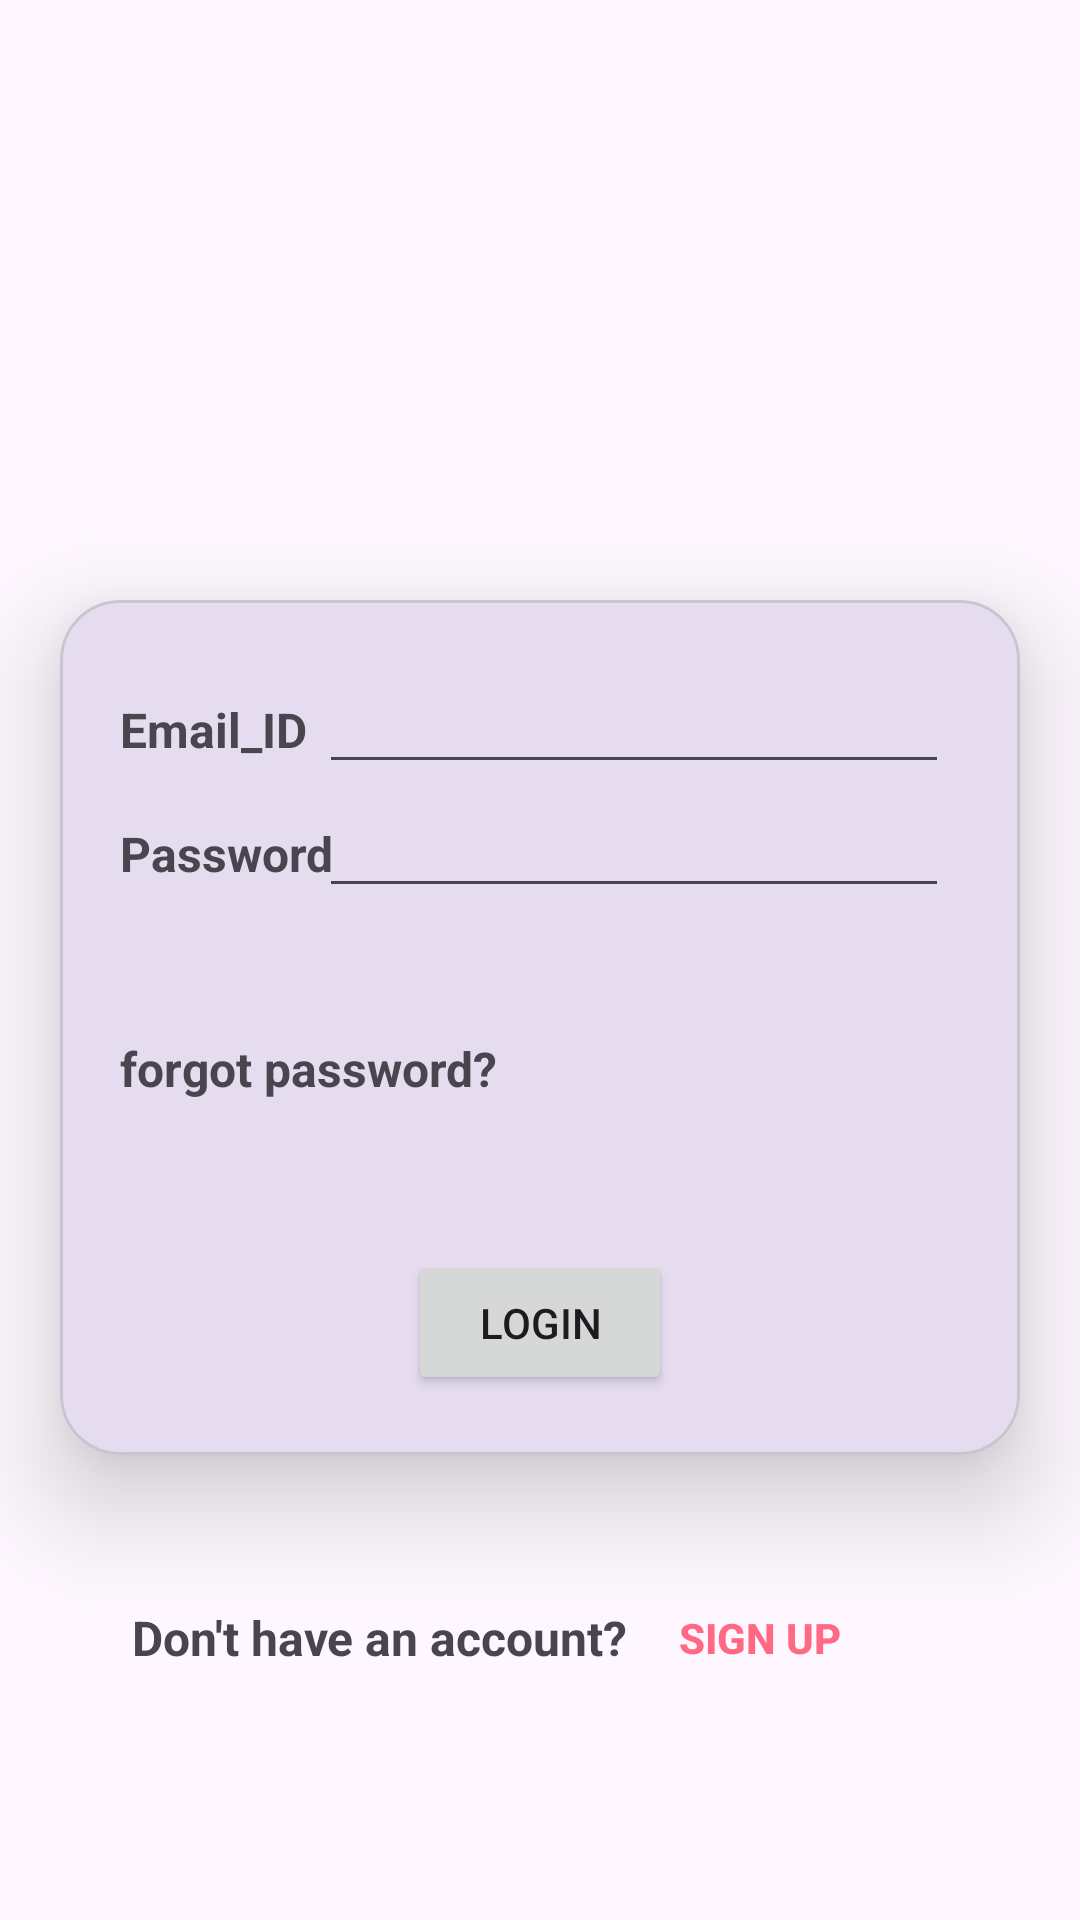

Here is an Android app screen rendered from its layout file. Give the layout XML and the strings, colors and styles it references.
<!-- AndroidManifest.xml: application theme Theme.Mad_practical4_21012011069 -->
<!-- res/layout/activity_login.xml -->
<?xml version="1.0" encoding="utf-8"?>
<androidx.constraintlayout.widget.ConstraintLayout xmlns:android="http://schemas.android.com/apk/res/android"
    xmlns:app="http://schemas.android.com/apk/res-auto"
    xmlns:tools="http://schemas.android.com/tools"
    android:layout_width="match_parent"
    android:layout_height="match_parent"
    tools:context=".MainActivity">

    <ImageView
        android:id="@+id/imageView"
        android:layout_width="match_parent"
        android:layout_height="200dp"
        app:layout_constraintStart_toStartOf="parent"
        app:layout_constraintTop_toTopOf="parent"
        app:srcCompat="@drawable/guni_pink_logo" />

    <com.google.android.material.card.MaterialCardView
        android:id="@+id/materialCardView"
        android:layout_width="match_parent"
        android:layout_height="wrap_content"
        android:layout_marginHorizontal="20dp"
        app:cardCornerRadius="20dp"
        app:cardElevation="20dp"
        app:layout_constraintEnd_toStartOf="parent"
        app:layout_constraintTop_toBottomOf="@id/imageView">

        <androidx.constraintlayout.widget.ConstraintLayout
            android:layout_width="match_parent"
            android:layout_height="match_parent"
            android:padding="20dp">

            <TextView
                android:id="@+id/textView"
                android:layout_width="wrap_content"
                android:layout_height="wrap_content"
                android:text="Email_ID"
                android:textSize="16sp"
                android:textStyle="bold"
                app:layout_constraintBaseline_toBaselineOf="@+id/editTextTextEmailAddress"
                app:layout_constraintStart_toStartOf="parent" />

            <TextView
                android:id="@+id/textView2"
                android:layout_width="wrap_content"
                android:layout_height="wrap_content"
                android:text="Password"
                android:textSize="16sp"
                android:textStyle="bold"
                app:layout_constraintBaseline_toBaselineOf="@+id/editTextTextPassword"
                app:layout_constraintStart_toStartOf="parent" />

            <EditText
                android:id="@+id/editTextTextEmailAddress"
                android:layout_width="wrap_content"
                android:layout_height="wrap_content"
                android:ems="10"
                android:inputType="textEmailAddress"
                app:layout_constraintEnd_toEndOf="parent"
                app:layout_constraintStart_toEndOf="@+id/textView"
                app:layout_constraintTop_toTopOf="parent" />

            <EditText
                android:id="@+id/editTextTextPassword"
                android:layout_width="wrap_content"
                android:layout_height="wrap_content"
                android:ems="10"
                android:inputType="textPassword"
                app:layout_constraintEnd_toEndOf="@+id/editTextTextEmailAddress"
                app:layout_constraintStart_toStartOf="@+id/editTextTextEmailAddress"
                app:layout_constraintTop_toBottomOf="@+id/editTextTextEmailAddress" />

            <TextView
                android:id="@+id/textView3"
                android:layout_width="wrap_content"
                android:layout_height="wrap_content"
                android:layout_marginTop="50dp"
                android:text="forgot password?"
                android:textSize="16sp"
                android:textStyle="bold"
                app:layout_constraintStart_toStartOf="parent"
                app:layout_constraintTop_toBottomOf="@+id/textView2" />

            <Button
                android:id="@+id/button"
                android:layout_width="wrap_content"
                android:layout_height="wrap_content"
                android:layout_marginTop="50dp"
                android:text="login"
                app:layout_constraintEnd_toEndOf="parent"
                app:layout_constraintStart_toStartOf="parent"
                app:layout_constraintTop_toBottomOf="@+id/textView3" />
        </androidx.constraintlayout.widget.ConstraintLayout>


    </com.google.android.material.card.MaterialCardView>

    <TextView
        android:id="@+id/textView4"
        android:layout_width="wrap_content"
        android:layout_height="wrap_content"
        tools:layout_editor_absoluteX="61dp"
        tools:layout_editor_absoluteY="705dp" />

    <TextView
        android:id="@+id/textView5"
        android:layout_width="wrap_content"
        android:layout_height="wrap_content"
        android:layout_marginStart="44dp"
        android:layout_marginTop="50dp"
        android:text="Don't have an account?"
        android:textSize="16sp"
        android:textStyle="bold"
        app:layout_constraintStart_toStartOf="parent"
        app:layout_constraintTop_toBottomOf="@+id/materialCardView" />

    <Button
        android:id="@+id/signup_button"
        android:layout_width="wrap_content"
        android:layout_height="wrap_content"
        android:background="#00ffffff"
        android:textColor="#FF6984"
        android:text="sign up"
        android:textStyle="bold"
        app:layout_constraintBottom_toBottomOf="@+id/textView5"
        app:layout_constraintStart_toEndOf="@+id/textView5"
        app:layout_constraintTop_toTopOf="@+id/textView5" />
</androidx.constraintlayout.widget.ConstraintLayout>
<!-- resources referenced by this layout -->
<resources>
  <style name="Theme.Mad_practical4_21012011069" parent="Base.Theme.Mad_practical4_21012011069" />
  <style name="Base.Theme.Mad_practical4_21012011069" parent="Theme.Material3.DayNight.NoActionBar">
          
          
      </style>
</resources>
